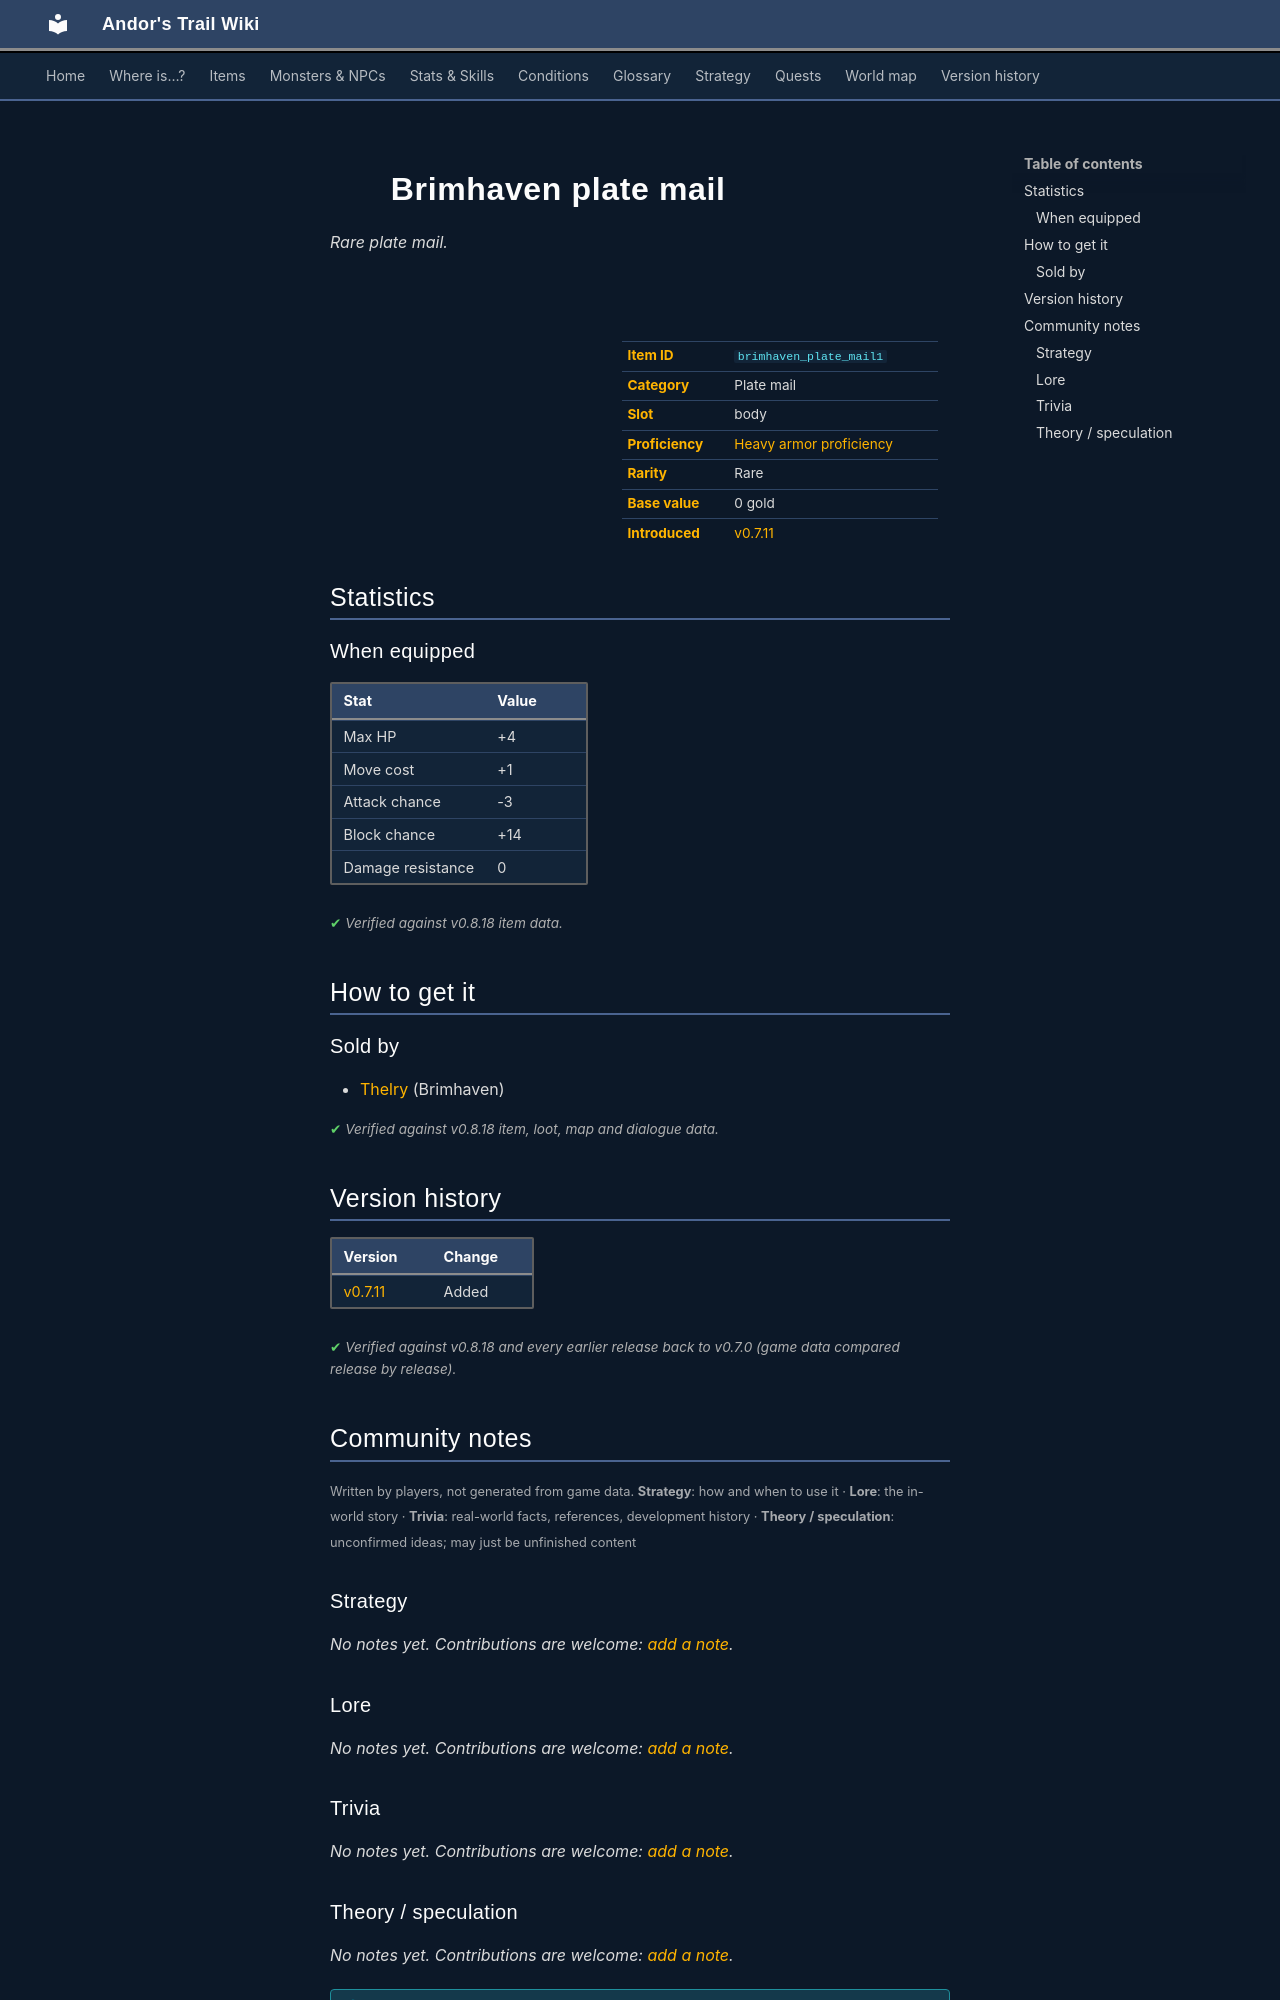

repository: asdfghjkl628/Andor-s-Trail-Wikiiii · page: items/brimhaven_plate_mail1/index.html · generator: mkdocs

---
description: "Brimhaven plate mail is a rare plate mail in Andor's Trail (Max HP +4, Move cost +1, Attack chance -3, Block chance +14). How to get it: shops."
---

# ![](../assets/icons/items/items_japozero_169.png){ .sprite } Brimhaven plate mail

*Rare plate mail.*

<div class="infobox" markdown>

<p class="ib-img"><img class="sprite" src="../../assets/icons/items/items_japozero_169.png" alt=""></p>

| | |
|---|---|
| **Item ID** | `brimhaven_plate_mail1` |
| **Category** | Plate mail |
| **Slot** | body |
| **Proficiency** | [Heavy armor proficiency](../skills/armorProficiencyHeavy.md) |
| **Rarity** | Rare |
| **Base value** | 0 gold |
| **Introduced** | [v0.7.11](../versions/0.7.11.md) |

</div>

## Statistics

### When equipped

| Stat | Value |
|---|---|
| Max HP | +4 |
| Move cost | +1 |
| Attack chance | -3 |
| Block chance | +14 |
| Damage resistance | 0 |

<p class="verified">Verified against v0.8.18 item data.</p>

## How to get it

### Sold by

- [Thelry](../monsters/thelry.md) (Brimhaven)


<p class="verified">Verified against v0.8.18 item, loot, map and dialogue data.</p>


## Version history

| Version | Change |
|---|---|
| [v0.7.11](../versions/0.7.11.md) | Added |

<p class="verified">Verified against v0.8.18 and every earlier release back to v0.7.0 (game data compared release by release).</p>


## Community notes

<small>Written by players, not generated from game data. **Strategy**: how and when to use it · **Lore**: the in-world story · **Trivia**: real-world facts, references, development history · **Theory / speculation**: unconfirmed ideas; may just be unfinished content</small>

### Strategy

*No notes yet. Contributions are welcome: [add a note](https://github.com/asdfghjkl628/Andor-s-Trail-Wikiiii/new/main/notes/items?filename=brimhaven_plate_mail1.md&value=%23%23%20Strategy%0A%0A%3C%21--%20how%20and%20when%20to%20use%20it%20--%3E%0A%0A%23%23%20Lore%0A%0A%3C%21--%20the%20in-world%20story%20--%3E%0A%0A%23%23%20Trivia%0A%0A%3C%21--%20real-world%20facts%2C%20references%2C%20development%20history%20--%3E%0A%0A%23%23%20Theory%20/%20speculation%0A%0A%3C%21--%20unconfirmed%20ideas%3B%20may%20just%20be%20unfinished%20content%20--%3E%0A).*

### Lore

*No notes yet. Contributions are welcome: [add a note](https://github.com/asdfghjkl628/Andor-s-Trail-Wikiiii/new/main/notes/items?filename=brimhaven_plate_mail1.md&value=%23%23%20Strategy%0A%0A%3C%21--%20how%20and%20when%20to%20use%20it%20--%3E%0A%0A%23%23%20Lore%0A%0A%3C%21--%20the%20in-world%20story%20--%3E%0A%0A%23%23%20Trivia%0A%0A%3C%21--%20real-world%20facts%2C%20references%2C%20development%20history%20--%3E%0A%0A%23%23%20Theory%20/%20speculation%0A%0A%3C%21--%20unconfirmed%20ideas%3B%20may%20just%20be%20unfinished%20content%20--%3E%0A).*

### Trivia

*No notes yet. Contributions are welcome: [add a note](https://github.com/asdfghjkl628/Andor-s-Trail-Wikiiii/new/main/notes/items?filename=brimhaven_plate_mail1.md&value=%23%23%20Strategy%0A%0A%3C%21--%20how%20and%20when%20to%20use%20it%20--%3E%0A%0A%23%23%20Lore%0A%0A%3C%21--%20the%20in-world%20story%20--%3E%0A%0A%23%23%20Trivia%0A%0A%3C%21--%20real-world%20facts%2C%20references%2C%20development%20history%20--%3E%0A%0A%23%23%20Theory%20/%20speculation%0A%0A%3C%21--%20unconfirmed%20ideas%3B%20may%20just%20be%20unfinished%20content%20--%3E%0A).*
